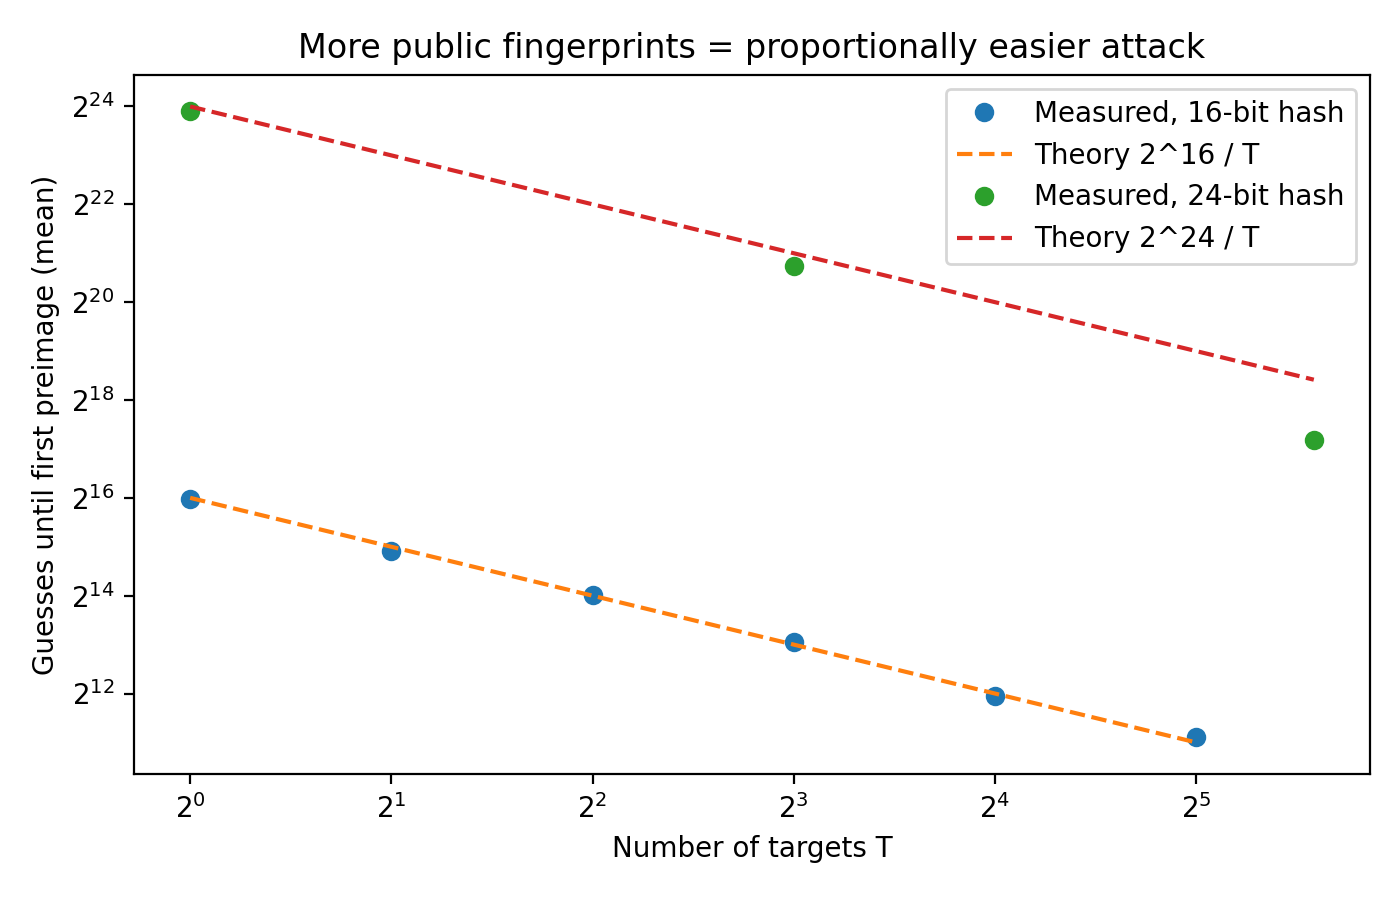

The table this chart was drawn from, first rows:
n_bits, targets, trial, guesses
16, 1, 0, 65972
16, 1, 1, 165734
16, 1, 2, 192171
16, 1, 3, 65486
16, 1, 4, 15351
16, 1, 5, 190371
16, 1, 6, 82052
16, 1, 7, 81466
16, 1, 8, 18171
16, 1, 9, 22378
16, 1, 10, 212477
16, 1, 11, 129798
16, 1, 12, 36870
16, 1, 13, 48366
16, 1, 14, 134142
16, 1, 15, 78701
16, 1, 16, 5770
16, 1, 17, 2237
16, 1, 18, 16493
16, 1, 19, 113845
16, 1, 20, 17253
16, 1, 21, 34558
16, 1, 22, 22080
16, 1, 23, 5906
16, 1, 24, 52143
16, 1, 25, 13164
16, 1, 26, 83504
16, 1, 27, 17028
16, 1, 28, 103020
16, 1, 29, 10257
16, 1, 30, 18534
16, 1, 31, 6974
16, 1, 32, 13157
16, 1, 33, 7356
16, 1, 34, 113009
16, 1, 35, 61166
16, 1, 36, 56264
16, 1, 37, 46564
16, 1, 38, 189752
16, 1, 39, 20136
16, 1, 40, 49563
16, 1, 41, 26803
16, 1, 42, 222446
16, 1, 43, 93186
16, 1, 44, 29045
16, 1, 45, 25665
16, 1, 46, 12954
16, 1, 47, 8213
16, 1, 48, 36862
16, 1, 49, 38853
16, 1, 50, 145901
16, 1, 51, 66083
16, 1, 52, 42101
16, 1, 53, 97725
16, 1, 54, 135946
16, 1, 55, 51574
16, 1, 56, 80312
16, 1, 57, 4627
16, 1, 58, 14726
16, 1, 59, 8863
... 1,155 more rows
